The GitHub repository SHYAKA-Aime/crop-classification-mlops contains a labelled image folder "data" with 5 categories: cotton, maize, rice, soyabean, wheat. Examples follow, each with its label.

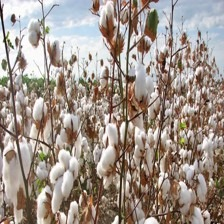
Label: cotton

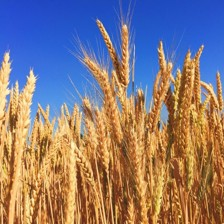
Label: wheat

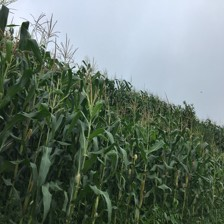
Label: maize

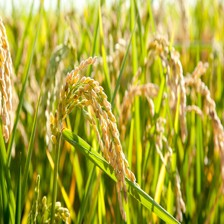
Label: rice

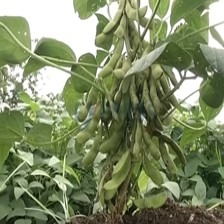
Label: soyabean

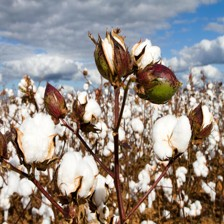
Label: cotton
